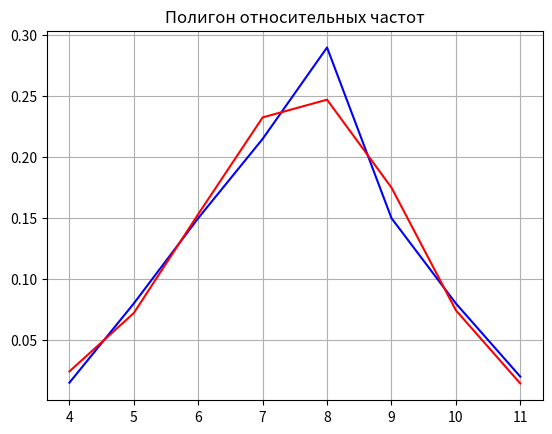
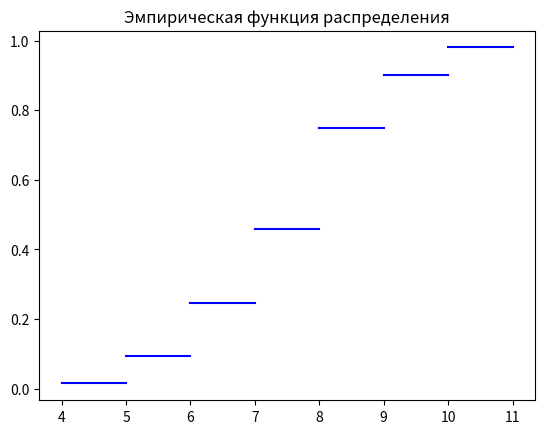

Python code for these plots, in order:
import math
import statistics

from scipy.stats import binom
import matplotlib.pyplot as plt
import numpy as np
from numpy import random
import pandas as pd
from collections import Counter

random.seed(7)
n, p = 11, 0.68


def print_polygons(x_i, w_i):
    plt.figure()
    plt.title("Полигон относительных частот")
    plt.grid()
    plt.plot(x_i, w_i, 'b')

    teor_w_i = np.zeros(len(x_i))
    for i in range(len(x_i)):
        teor_w_i[i] = (math.comb(n, x_i[i]) * (p ** x_i[i]) * ((1 - p) ** (n - x_i[i])))
    plt.plot(x_i, teor_w_i, 'r')
    plt.show()

def empirical_distr(x_i, w_i):
    plt.figure()
    prev = 0.0
    for i in range(len(x_i) - 1):
        plt.plot([x_i[i], x_i[i+1]], [w_i[i] + prev, w_i[i] + prev], 'b')
        prev += w_i[i]
    plt.title("Эмпирическая функция распределения")
    plt.show()

def math_exp(n, p, x_i, w_i):
    print(round(n*p, 6), " теоретическое мат ожидание")
    M = 0.0
    for i in range(len(x_i)):
        M += x_i[i]*w_i[i]
    print(round(M, 6), " экспериментальное мат ожидание")

def disp(n, p, x_i, w_i):
    q = 1.0 - p
    print(round(n*p*q, 6), " теоретическая дисперсия")
    M = 0.0
    for i in range(len(x_i)):
        M += x_i[i] * w_i[i]
    M = M**2
    M_2 = 0.0
    for i in range(len(x_i)):
        M_2 += x_i[i]**2 * w_i[i]
    D = M_2 - M
    print(round(D, 6), " экспериментальная дисперсия")

def mean_sq_dev(n, p, x_i, w_i):
    q = 1.0 - p
    print(round((n*p*q)**0.5, 6), " теоретическое среднеквадратичное отклонение")
    M = 0.0
    for i in range(len(x_i)):
        M += x_i[i] * w_i[i]
    M = M ** 2
    M_2 = 0.0
    for i in range(len(x_i)):
        M_2 += x_i[i] ** 2 * w_i[i]
    D = M_2 - M
    print(round(D**0.5, 6), " экспериментальное среднеквадратичное отклонение")

def is_int(x):
    return int(x) == float(x)

def mode(n, p, x_i, w_i):
    m = p*(n+1)
    if not is_int(m):
        m -= 0.5
    print(round(m, 6), " теоретическое мода")
    flag = 0.0
    key = 0
    value = max(w_i)
    for i in range(len(x_i)):
        if w_i[i] == value:
            if flag > 0 and w_i[i] != w_i[i-1]:
                print(" экспериментальной моды нет")
                return
            key += x_i[i]
            flag += 1.0
    m = float(key) / flag
    print(round(m, 6), " экспериментальная мода")

def median(n, p, x_i, w_i):
    print(round(n*p, 6), " теоретическая медиана")
    prev = 0.0
    for i in range(len(x_i) - 1):
        prev += w_i[i]
        if prev == 0.5:
            print(round((x_i[i]+x_i[i+1])*0.5, 6), " экспериментальная медиана")
            return
        if prev > 0.5:
            print(round(x_i[i], 6), " экспериментальная медиана")
            return

def assym_coef(n, p, x_i, w_i):
    pass;

def excess_coef(n, p, x_i, w_i):
    pass;

selection = binom.rvs(n, p, size=200)
print(selection)
selection.sort()
print(selection)
count = Counter(selection)
w_i = list(count.values())
for i in range(len(count)):
    w_i[i] = w_i[i] / 200.0
x_i = list(count.keys())
print_polygons(x_i, w_i)
empirical_distr(x_i, w_i)
math_exp(n, p, x_i, w_i)
disp(n, p, x_i, w_i)
mean_sq_dev(n, p, x_i, w_i)
mode(n, p, x_i, w_i)
median(n, p, x_i, w_i)